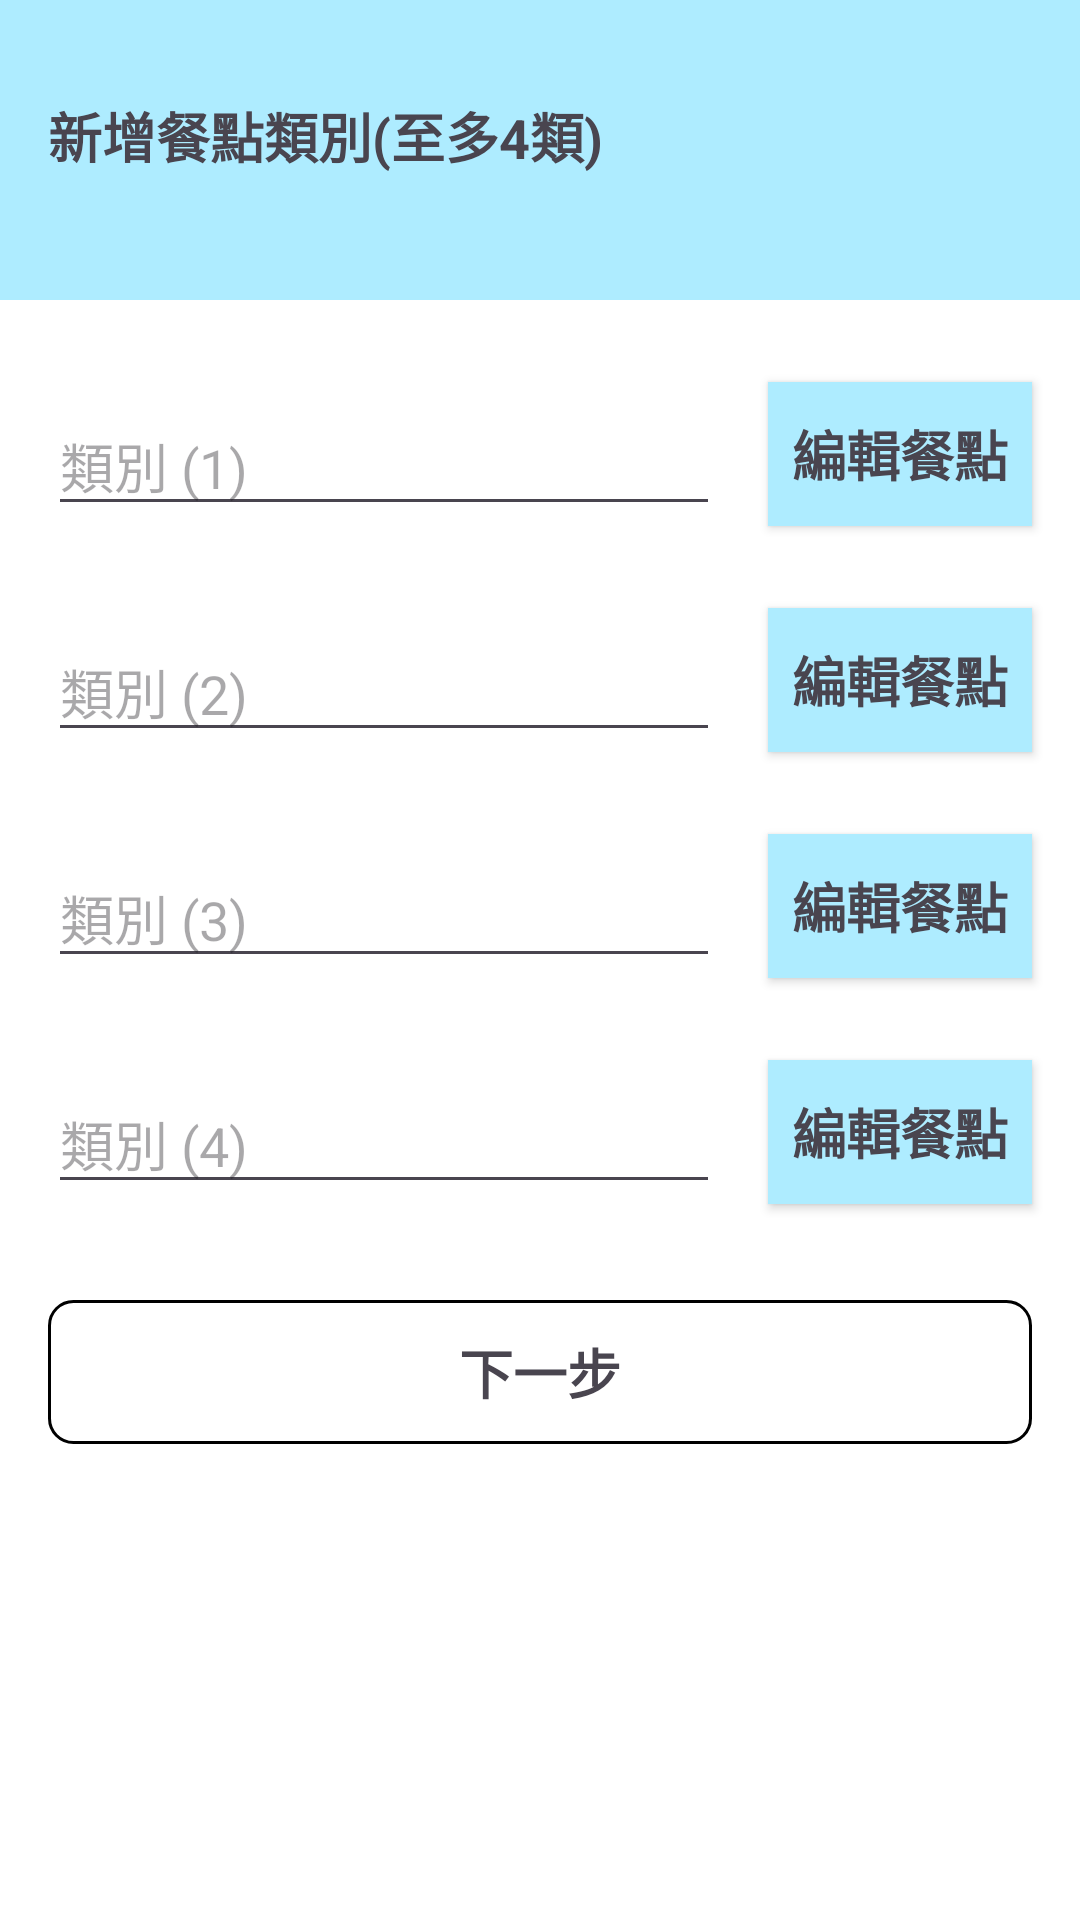

Here is an Android app screen rendered from its layout file. Give the layout XML and the strings, colors and styles it references.
<!-- AndroidManifest.xml: application theme Theme.Hungry -->
<!-- res/layout/activity_create_product.xml -->
<?xml version="1.0" encoding="utf-8"?>
<androidx.constraintlayout.widget.ConstraintLayout xmlns:android="http://schemas.android.com/apk/res/android"
    xmlns:app="http://schemas.android.com/apk/res-auto"
    xmlns:tools="http://schemas.android.com/tools"
    android:id="@+id/main"
    android:layout_width="match_parent"
    android:layout_height="match_parent"
    android:background="@color/white"
    tools:context=".CreateProductActivity">

    <androidx.appcompat.widget.AppCompatButton
        android:id="@+id/bt_class1"
        android:layout_width="0dp"
        android:layout_height="wrap_content"
        android:layout_marginEnd="16dp"
        android:background="#AEECFF"
        android:text="編輯餐點"
        android:textAppearance="@style/TextAppearance.AppCompat.Medium"
        android:textStyle="bold"
        app:layout_constraintBottom_toBottomOf="@+id/et_class1"
        app:layout_constraintEnd_toEndOf="parent" />

    <androidx.appcompat.widget.AppCompatButton
        android:id="@+id/bt_class2"
        android:layout_width="0dp"
        android:layout_height="wrap_content"
        android:layout_marginEnd="16dp"
        android:background="#AEECFF"
        android:text="編輯餐點"
        android:textAppearance="@style/TextAppearance.AppCompat.Medium"
        android:textStyle="bold"
        app:layout_constraintBottom_toBottomOf="@+id/et_class2"
        app:layout_constraintEnd_toEndOf="parent" />

    <androidx.appcompat.widget.AppCompatButton
        android:id="@+id/bt_class4"
        android:layout_width="0dp"
        android:layout_height="wrap_content"
        android:layout_marginEnd="16dp"
        android:background="#AEECFF"
        android:text="編輯餐點"
        android:textAppearance="@style/TextAppearance.AppCompat.Medium"
        android:textStyle="bold"
        app:layout_constraintBottom_toBottomOf="@+id/et_class4"
        app:layout_constraintEnd_toEndOf="parent" />

    <androidx.appcompat.widget.AppCompatButton
        android:id="@+id/bt_class3"
        android:layout_width="0dp"
        android:layout_height="wrap_content"
        android:layout_marginEnd="16dp"
        android:background="#AEECFF"
        android:text="編輯餐點"
        android:textAppearance="@style/TextAppearance.AppCompat.Medium"
        android:textStyle="bold"
        app:layout_constraintBottom_toBottomOf="@+id/et_class3"
        app:layout_constraintEnd_toEndOf="parent" />

    <View
        android:id="@+id/view11"
        android:layout_width="wrap_content"
        android:layout_height="100dp"
        android:background="#AEECFF"
        app:layout_constraintEnd_toEndOf="parent"
        app:layout_constraintStart_toStartOf="parent"
        app:layout_constraintTop_toTopOf="parent" />

    <EditText
        android:id="@+id/et_class1"
        android:layout_width="0dp"
        android:layout_height="wrap_content"
        android:layout_marginStart="16dp"
        android:layout_marginTop="32dp"
        android:layout_marginEnd="16dp"
        android:ems="10"
        android:hint="類別 (1)"
        android:inputType="text"
        app:layout_constraintEnd_toStartOf="@+id/bt_class1"
        app:layout_constraintStart_toStartOf="parent"
        app:layout_constraintTop_toBottomOf="@+id/view11" />

    <EditText
        android:id="@+id/et_class2"
        android:layout_width="0dp"
        android:layout_height="wrap_content"
        android:layout_marginStart="16dp"
        android:layout_marginTop="32dp"
        android:layout_marginEnd="16dp"
        android:ems="10"
        android:hint="類別 (2)"
        android:inputType="text"
        app:layout_constraintEnd_toStartOf="@+id/bt_class2"
        app:layout_constraintStart_toStartOf="parent"
        app:layout_constraintTop_toBottomOf="@+id/et_class1" />

    <EditText
        android:id="@+id/et_class3"
        android:layout_width="0dp"
        android:layout_height="wrap_content"
        android:layout_marginStart="16dp"
        android:layout_marginTop="32dp"
        android:layout_marginEnd="16dp"
        android:ems="10"
        android:hint="類別 (3)"
        android:inputType="text"
        app:layout_constraintEnd_toStartOf="@+id/bt_class3"
        app:layout_constraintStart_toStartOf="parent"
        app:layout_constraintTop_toBottomOf="@+id/et_class2" />

    <EditText
        android:id="@+id/et_class4"
        android:layout_width="0dp"
        android:layout_height="wrap_content"
        android:layout_marginStart="16dp"
        android:layout_marginTop="32dp"
        android:layout_marginEnd="16dp"
        android:ems="10"
        android:hint="類別 (4)"
        android:inputType="text"
        app:layout_constraintEnd_toStartOf="@+id/bt_class4"
        app:layout_constraintStart_toStartOf="parent"
        app:layout_constraintTop_toBottomOf="@+id/et_class3" />

    <TextView
        android:id="@+id/textView28"
        android:layout_width="wrap_content"
        android:layout_height="wrap_content"
        android:layout_marginStart="16dp"
        android:layout_marginTop="32dp"
        android:text="新增餐點類別(至多4類)"
        android:textAppearance="@style/TextAppearance.AppCompat.Medium"
        android:textStyle="bold"
        app:layout_constraintStart_toStartOf="@+id/view11"
        app:layout_constraintTop_toTopOf="@+id/view11" />

    <androidx.appcompat.widget.AppCompatButton
        android:id="@+id/btn_next_step_add_food"
        android:layout_width="0dp"
        android:layout_height="wrap_content"
        android:layout_marginStart="16dp"
        android:layout_marginTop="32dp"
        android:layout_marginEnd="16dp"
        android:background="@drawable/button_background"
        android:text="下一步"
        android:textAppearance="@style/TextAppearance.AppCompat.Medium"
        android:textStyle="bold"
        app:layout_constraintEnd_toEndOf="parent"
        app:layout_constraintStart_toStartOf="parent"
        app:layout_constraintTop_toBottomOf="@+id/et_class4" />
</androidx.constraintlayout.widget.ConstraintLayout>
<!-- resources referenced by this layout -->
<resources>
  <color name="white">#FFFFFFFF</color>
  <!-- drawable button_background (drawable) -->
  <?xml version="1.0" encoding="utf-8"?>
  <shape xmlns:android="http://schemas.android.com/apk/res/android">
      <solid android:color="@color/login_register_btn_background"/> 
      <corners android:radius="8dp"/> 
      <stroke android:width="1dp" android:color="@color/login_register_btn_border"/> 
  </shape>
  <style name="Theme.Hungry" parent="Base.Theme.Hungry" />
  <style name="Base.Theme.Hungry" parent="Theme.Material3.DayNight.NoActionBar">
          
          
      </style>
</resources>
